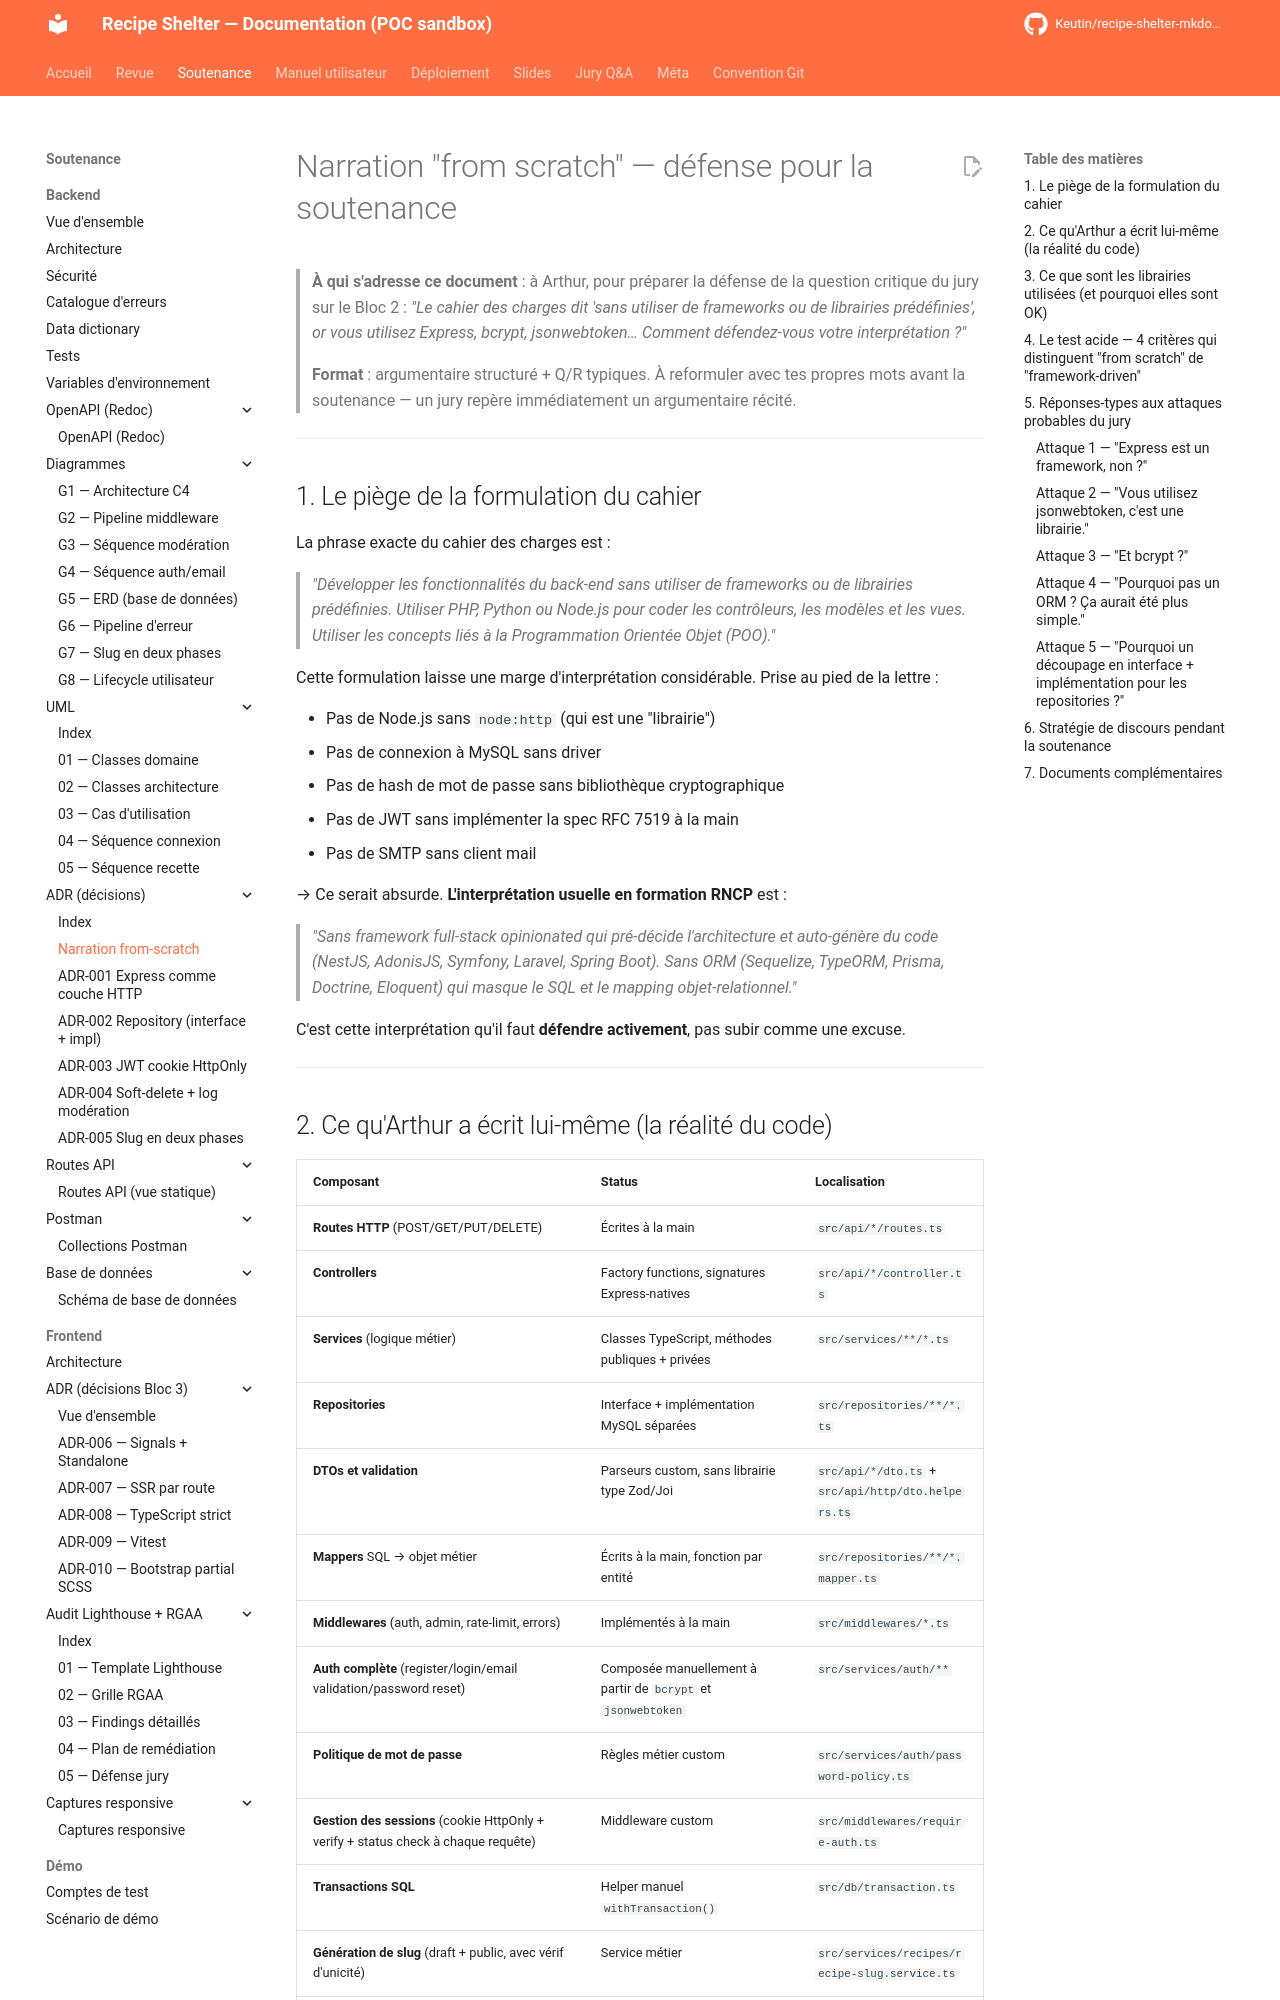

repository: Keutin/recipe-shelter-mkdocs-poc · page: soutenance/backend/adr/00-narration-from-scratch/index.html · generator: mkdocs

# Narration "from scratch" — défense pour la soutenance

> **À qui s'adresse ce document** : à Arthur, pour préparer la défense de la
> question critique du jury sur le Bloc 2 :
> *"Le cahier des charges dit 'sans utiliser de frameworks ou de librairies
> prédéfinies', or vous utilisez Express, bcrypt, jsonwebtoken… Comment
> défendez-vous votre interprétation ?"*
>
> **Format** : argumentaire structuré + Q/R typiques. À reformuler avec tes
> propres mots avant la soutenance — un jury repère immédiatement un
> argumentaire récité.

---

## 1. Le piège de la formulation du cahier

La phrase exacte du cahier des charges est :

> *"Développer les fonctionnalités du back-end sans utiliser de frameworks
> ou de librairies prédéfinies. Utiliser PHP, Python ou Node.js pour coder
> les contrôleurs, les modèles et les vues. Utiliser les concepts liés à
> la Programmation Orientée Objet (POO)."*

Cette formulation laisse une marge d'interprétation considérable. Prise au
pied de la lettre :

- Pas de Node.js sans `node:http` (qui est une "librairie")
- Pas de connexion à MySQL sans driver
- Pas de hash de mot de passe sans bibliothèque cryptographique
- Pas de JWT sans implémenter la spec RFC 7519 à la main
- Pas de SMTP sans client mail

→ Ce serait absurde. **L'interprétation usuelle en formation RNCP** est :

> *"Sans framework full-stack opinionated qui pré-décide l'architecture
> et auto-génère du code (NestJS, AdonisJS, Symfony, Laravel, Spring Boot).
> Sans ORM (Sequelize, TypeORM, Prisma, Doctrine, Eloquent) qui masque
> le SQL et le mapping objet-relationnel."*

C'est cette interprétation qu'il faut **défendre activement**, pas
subir comme une excuse.

---
